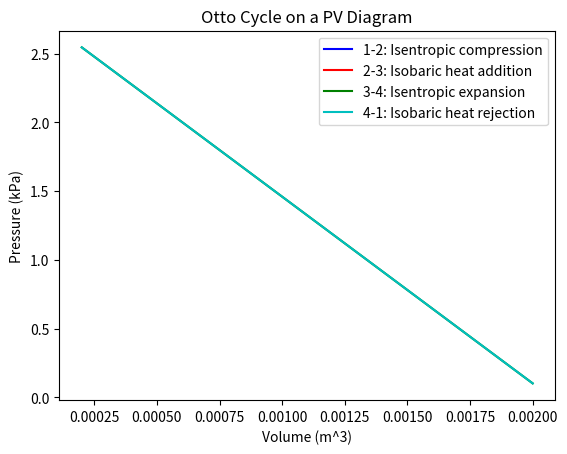
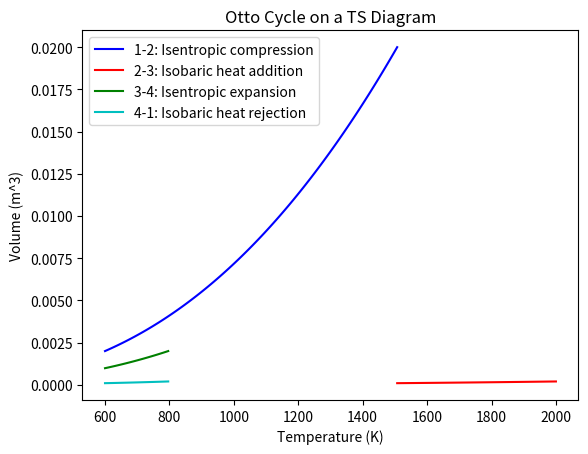

Recreate these plots in Python, in order.

import matplotlib.pyplot as plt
import numpy as np

# Define the temperature and volume arrays for the four stages of the Otto cycle
# Stage 1: Isentropic compression
T1 = 600 # K
V1 = 0.002 # m^3
P1 = 101.325 # kPa
gamma = 1.4
V2 = V1/10
T2 = T1*(V1/V2)**(gamma-1)
P2 = P1*(V1/V2)**gamma
T_s = np.linspace(T1, T2, 100)
V_s = V1*(T_s/T1)**(1/(gamma-1))

# Stage 2: Isobaric heat addition
V3 = V2
P3 = P2
T3 = 2000 # K
V4 = V1
P4 = P3*(V3/V4)**gamma
T4 = T3*(V3/V4)**(gamma-1)
T_h = np.linspace(T2, T3, 100)
V_h = V3*(T_h/T3)**(1/(gamma-1))

# Stage 3: Isentropic expansion
V5 = V4
P5 = P4
T5 = T4*(V4/V5)**(gamma-1)
V6 = V3
P6 = P5*(V5/V6)**gamma
T_c = np.linspace(T5, T1, 100)
V_c = V5*(T_c/T5)**(1/(gamma-1))

# Stage 4: Isobaric heat rejection
V1 = V6
P1 = P6
T1 = T_c[-1]
T_l = np.linspace(T4, T1, 100)
V_l = V1*(T_l/T4)**(1/(gamma-1))

# Convert pressure from Pa to kPa
P1 /= 1000
P2 /= 1000
P3 /= 1000
P4 /= 1000
P5 /= 1000
P6 /= 1000

# Plot the cycle on a PV diagram
fig, ax = plt.subplots()
ax.plot([V1, V2], [P1, P2], 'b-', label='1-2: Isentropic compression')
ax.plot([V2, V3], [P2, P3], 'r-', label='2-3: Isobaric heat addition')
ax.plot([V3, V4], [P3, P4], 'g-', label='3-4: Isentropic expansion')
ax.plot([V4, V1], [P4, P1], 'c-', label='4-1: Isobaric heat rejection')
ax.set_xlabel('Volume (m^3)')
ax.set_ylabel('Pressure (kPa)')
ax.set_title('Otto Cycle on a PV Diagram')
ax.legend()
plt.show()

# Plot the cycle on a TS diagram
fig, ax = plt.subplots()
ax.plot(T_s, V_s, 'b-', label='1-2: Isentropic compression')
ax.plot(T_h, V_h, 'r-', label='2-3: Isobaric heat addition')
ax.plot(T_c, V_c, 'g-', label='3-4: Isentropic expansion')
ax.plot(T_l, V_l, 'c-', label='4-1: Isobaric heat rejection')
ax.set_xlabel('Temperature (K)')
ax.set_ylabel('Volume (m^3)')
ax.set_title('Otto Cycle on a TS Diagram')
ax.legend()
plt.show()
